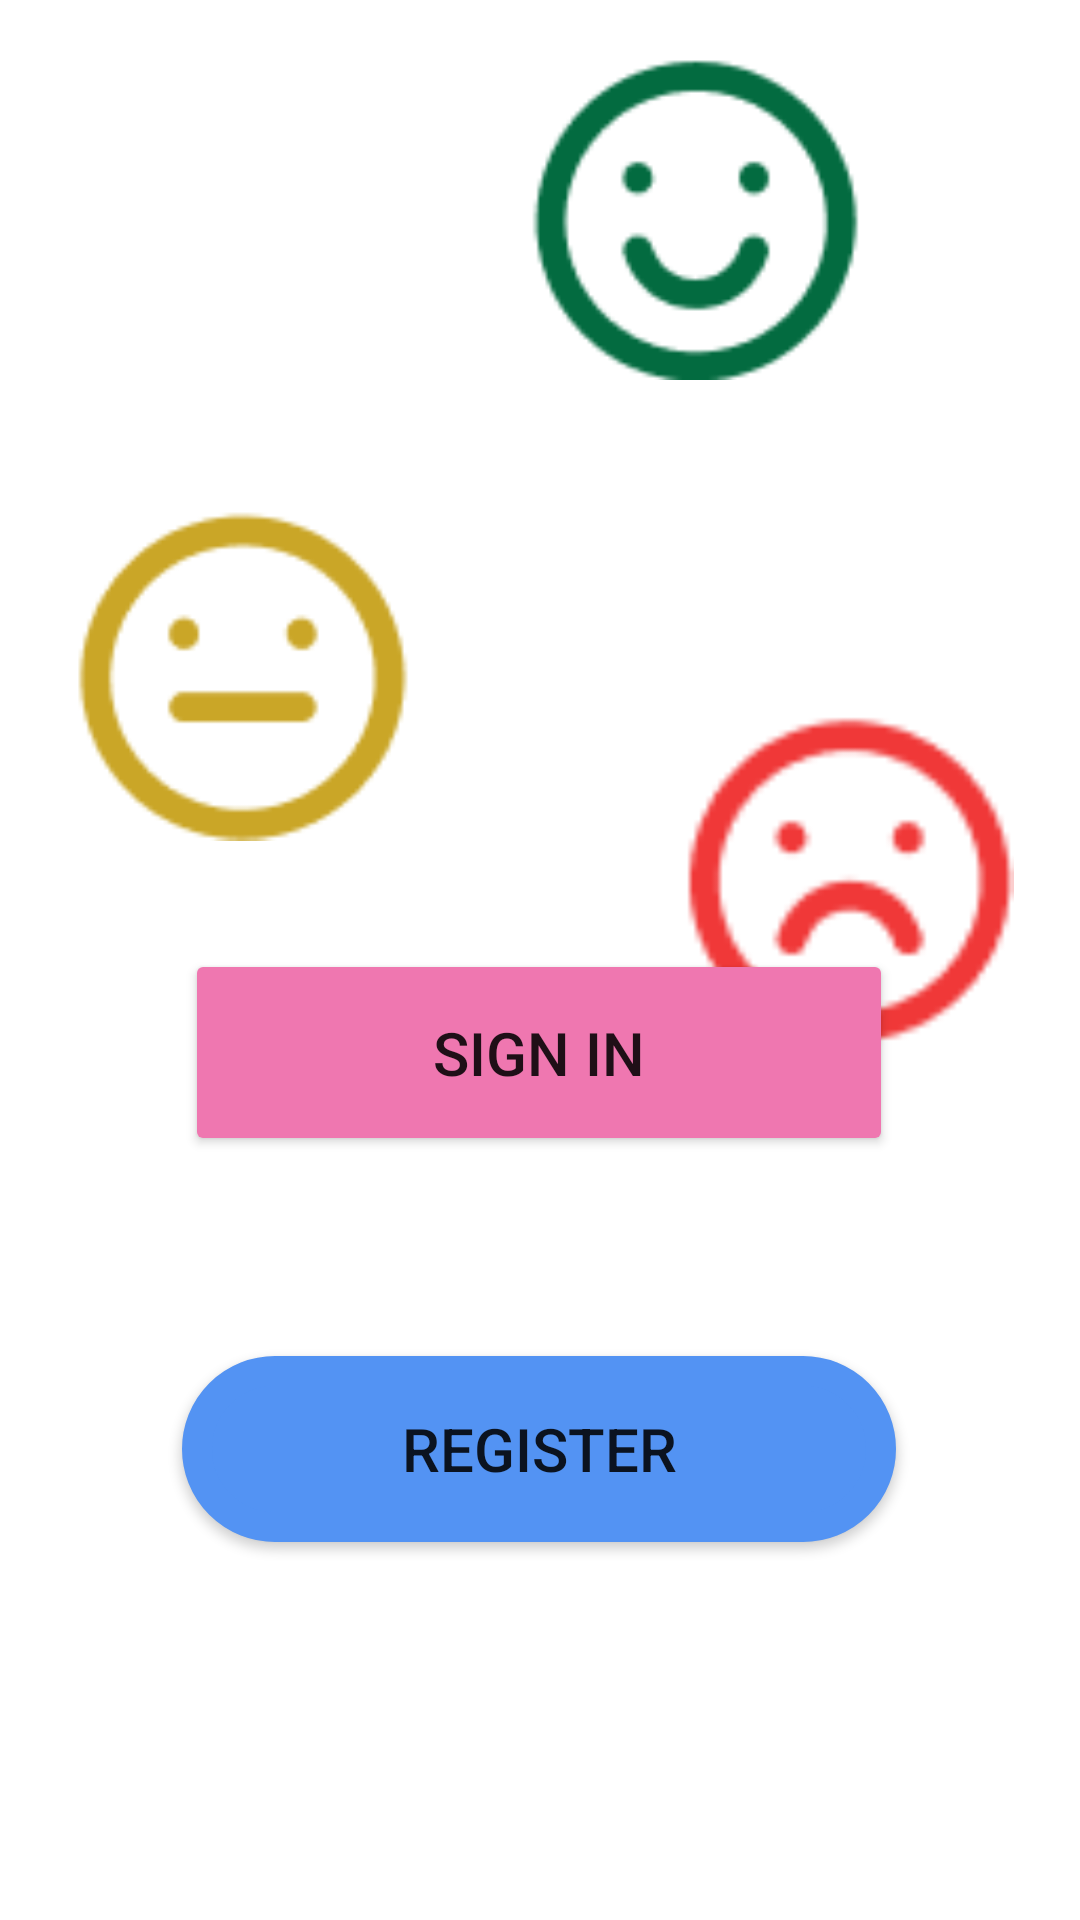

Here is an Android app screen rendered from its layout file. Give the layout XML and the strings, colors and styles it references.
<!-- AndroidManifest.xml: application theme Theme.LAB8_TH -->
<!-- res/layout/screen_01.xml -->
<?xml version="1.0" encoding="utf-8"?>
<androidx.constraintlayout.widget.ConstraintLayout xmlns:android="http://schemas.android.com/apk/res/android"
    xmlns:app="http://schemas.android.com/apk/res-auto"
    xmlns:tools="http://schemas.android.com/tools"
    android:layout_width="match_parent"
    android:layout_height="match_parent"
    tools:context=".MainActivity">

    <ImageView
        android:id="@+id/imageView"
        android:layout_width="577dp"
        android:layout_height="334dp"
        app:layout_constraintBottom_toBottomOf="parent"
        app:layout_constraintEnd_toEndOf="parent"
        app:layout_constraintStart_toStartOf="parent"
        app:layout_constraintTop_toTopOf="parent"
        app:layout_constraintVertical_bias="0.994"
        app:srcCompat="@drawable/intersect" />

    <Button
        android:id="@+id/btnSigiin"
        android:layout_width="236dp"
        android:layout_height="69dp"
        android:backgroundTint="#EF77B0"

        android:fontFamily="sans-serif-medium"
        android:text="SIGN IN"
        android:textSize="20sp"
        android:textStyle="normal"
        app:cornerRadius="50dp"
        app:layout_constraintBottom_toBottomOf="parent"
        app:layout_constraintEnd_toEndOf="parent"
        app:layout_constraintHorizontal_bias="0.497"
        app:layout_constraintStart_toStartOf="parent"
        app:layout_constraintTop_toTopOf="parent"
        app:layout_constraintVertical_bias="0.554" />

    <Button
        android:id="@+id/btnregister"
        android:layout_width="238dp"
        android:layout_height="62dp"
        android:layout_marginTop="148dp"
        android:background="@drawable/botron"
        android:backgroundTint="#5393F3"
        android:text="REGISTER"
        android:textSize="20sp"
        app:layout_constraintEnd_toEndOf="parent"
        app:layout_constraintHorizontal_bias="0.497"
        app:layout_constraintStart_toStartOf="parent"
        app:layout_constraintTop_toTopOf="@+id/imageView" />

    <ImageView
        android:id="@+id/imageView3"
        android:layout_width="116dp"
        android:layout_height="114dp"
        android:layout_marginTop="16dp"
        app:layout_constraintEnd_toEndOf="parent"
        app:layout_constraintHorizontal_bias="0.701"
        app:layout_constraintStart_toStartOf="parent"
        app:layout_constraintTop_toTopOf="parent"
        app:srcCompat="@drawable/screenshot_2022_04_18_161903" />

    <ImageView
        android:id="@+id/imageView5"
        android:layout_width="116dp"
        android:layout_height="114dp"
        android:layout_marginTop="236dp"
        app:layout_constraintEnd_toEndOf="parent"
        app:layout_constraintHorizontal_bias="0.914"
        app:layout_constraintStart_toStartOf="parent"
        app:layout_constraintTop_toTopOf="parent"
        app:srcCompat="@drawable/screenshot_2022_04_18_161939" />

    <ImageView
        android:id="@+id/imageView6"
        android:layout_width="116dp"
        android:layout_height="114dp"
        android:layout_marginTop="168dp"
        app:layout_constraintEnd_toEndOf="parent"
        app:layout_constraintHorizontal_bias="0.091"
        app:layout_constraintStart_toStartOf="parent"
        app:layout_constraintTop_toTopOf="parent"
        app:srcCompat="@drawable/screenshot_2022_04_18_155258" />

</androidx.constraintlayout.widget.ConstraintLayout>
<!-- resources referenced by this layout -->
<resources>
  <!-- drawable botron (drawable) -->
  <?xml version="1.0" encoding="utf-8"?>
  <shape
      xmlns:android="http://schemas.android.com/apk/res/android"
      android:shape="rectangle">
  
      
      <solid
          android:color="#5393F3" >
      </solid>
  
      
      <stroke
          android:width="10dp"
          android:color="#FFFFFF
  " >
      </stroke>
  
      
      <padding
          android:left="5dp"
          android:top="5dp"
          android:right="5dp"
          android:bottom="5dp" >
      </padding>
  
      
      <corners
          android:radius="50dp" >
      </corners>
  
  </shape>
  <!-- drawable screenshot_2022_04_18_155258: png bitmap (drawable, 2192 bytes) -->
  <!-- drawable screenshot_2022_04_18_161903: png bitmap (drawable, 2389 bytes) -->
  <!-- drawable screenshot_2022_04_18_161939: png bitmap (drawable, 1618 bytes) -->
  <style name="Theme.LAB8_TH" parent="Theme.MaterialComponents.DayNight.DarkActionBar">
          
          <item name="colorPrimary">@color/purple_500</item>
          <item name="colorPrimaryVariant">@color/purple_700</item>
          <item name="colorOnPrimary">@color/white</item>
          
          <item name="colorSecondary">@color/teal_200</item>
          <item name="colorSecondaryVariant">@color/teal_700</item>
          <item name="colorOnSecondary">@color/black</item>
          
          <item name="android:statusBarColor" tools:targetApi="l">?attr/colorPrimaryVariant</item>
          
      </style>
  <!-- not gathered from this repository: default colours our renderer supplied (Android Studio template values) -->
  <color name="purple_500">#FF6200EE</color>
  <color name="purple_700">#FF3700B3</color>
  <color name="teal_200">#FF03DAC5</color>
  <color name="teal_700">#FF018786</color>
  <color name="black">#FF000000</color>
  <color name="white">#FFFFFFFF</color>
</resources>
